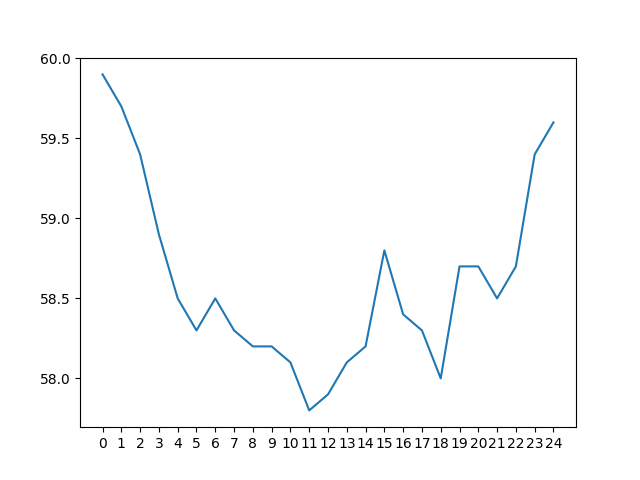

The table this chart was drawn from, first rows:
day 0, day 1, day 2, day 3, day 4, day 5, day 6, day 7, day 8, day 9, day 10, day 11, day 12, day 13, day 14, day 15, day 16, day 17, day 18, day 19, day 20, day 21, day 22, day 23
68.3, 68.7, 69.5, 70.2, 71.1, 72.6, 75.6, 79.4, 80.9, 81.4, 81.1, 79.7, 78.3, 76.3, 73.7, 70.3, 65.8, 61.6, 59.9, 60.1, 60.2, 60.3, 60.4, 60.5
67.8, 68.0, 68.5, 69.0, 69.9, 70.8, 72.3, 75.2, 79.1, 80.7, 81.2, 80.5, 79.4, 77.8, 75.8, 73.4, 70.1, 65.5, 61.2, 59.6, 59.7, 59.8, 59.9, 59.9
67.2, 67.4, 67.6, 68.1, 68.8, 69.6, 70.5, 72.0, 74.9, 79.0, 80.4, 80.8, 80.3, 78.9, 77.5, 75.5, 73.2, 69.7, 65.1, 61.1, 59.2, 59.3, 59.4, 59.5
66.6, 66.8, 67.0, 67.3, 67.9, 68.5, 69.2, 70.2, 71.6, 74.7, 78.7, 80.2, 80.4, 79.7, 78.6, 77.2, 75.3, 72.9, 69.3, 64.8, 60.7, 59.0, 58.8, 58.9
65.9, 66.3, 66.5, 66.6, 67.0, 67.5, 68.1, 68.9, 69.9, 71.3, 74.4, 78.3, 79.6, 79.8, 79.4, 78.4, 76.9, 75.0, 72.5, 69.1, 64.6, 60.2, 58.4, 58.4
65.7, 65.7, 65.9, 66.0, 66.3, 66.6, 67.2, 67.8, 68.7, 69.7, 71.0, 73.8, 77.9, 79.2, 79.4, 79.1, 78.0, 76.6, 74.6, 72.1, 68.7, 64.5, 59.9, 58.0
65.3, 65.4, 65.6, 65.5, 65.6, 65.9, 66.4, 66.9, 67.5, 68.3, 69.4, 70.8, 73.5, 77.4, 78.8, 79.2, 78.7, 77.6, 76.3, 74.4, 71.7, 68.3, 64.1, 59.2
67.0, 64.9, 65.0, 64.9, 65.0, 65.2, 65.6, 66.0, 66.6, 67.1, 68.0, 69.0, 70.4, 73.0, 76.9, 78.4, 79.0, 78.1, 77.3, 75.9, 74.1, 71.3, 67.8, 63.5
70.4, 66.7, 64.6, 64.6, 64.5, 64.8, 64.9, 65.3, 65.7, 66.3, 67.0, 67.7, 68.7, 69.9, 72.6, 76.7, 78.3, 78.6, 77.8, 76.9, 75.6, 73.9, 71.0, 67.4
74.3, 70.2, 66.4, 64.1, 64.2, 64.2, 64.4, 64.6, 65.0, 65.5, 66.2, 66.8, 67.5, 68.3, 69.6, 72.3, 76.4, 77.8, 78.2, 77.6, 76.8, 75.4, 73.6, 70.8
77.3, 74.0, 69.8, 66.1, 63.9, 63.8, 63.8, 64.0, 64.3, 64.8, 65.4, 65.9, 66.3, 67.0, 67.9, 69.3, 71.9, 75.9, 77.4, 78.0, 77.5, 76.5, 75.4, 73.2
79.9, 77.2, 73.6, 69.7, 65.8, 63.6, 63.4, 63.6, 63.8, 64.1, 64.8, 65.1, 65.5, 66.1, 66.6, 67.5, 69.1, 71.5, 75.5, 77.2, 77.6, 77.2, 76.5, 75.0
81.6, 79.6, 76.8, 73.5, 69.5, 65.4, 63.2, 63.2, 63.4, 63.6, 64.0, 64.5, 64.7, 65.2, 65.5, 66.3, 67.4, 68.8, 71.1, 75.1, 77.1, 77.2, 76.9, 76.2
82.7, 81.3, 79.2, 76.8, 73.2, 69.2, 65.1, 62.9, 63.0, 63.1, 63.5, 63.7, 64.0, 64.4, 64.7, 65.2, 66.1, 66.9, 68.4, 70.6, 74.8, 76.4, 77.0, 76.6
83.4, 82.5, 81.0, 79.0, 76.5, 73.1, 69.0, 64.8, 62.7, 62.7, 62.9, 63.2, 63.3, 63.6, 63.9, 64.5, 65.0, 65.8, 66.6, 68.0, 70.1, 74.3, 76.0, 76.5
83.3, 83.2, 82.2, 80.6, 78.7, 76.3, 72.7, 68.8, 64.6, 62.4, 62.5, 62.7, 62.8, 63.0, 63.2, 63.7, 64.3, 64.7, 65.4, 66.2, 67.4, 69.9, 73.9, 75.6
82.8, 83.0, 83.0, 82.0, 80.3, 78.6, 76.1, 72.5, 68.6, 64.2, 62.1, 62.2, 62.2, 62.4, 62.5, 63.0, 63.5, 63.9, 64.4, 65.0, 65.9, 67.0, 69.3, 73.4
81.0, 82.5, 82.9, 82.7, 81.4, 80.2, 78.4, 75.7, 72.4, 68.2, 63.7, 61.7, 61.8, 61.9, 61.9, 62.4, 62.8, 63.2, 63.7, 64.2, 64.7, 65.5, 66.6, 68.9
77.5, 80.8, 82.1, 82.7, 82.4, 81.2, 79.8, 78.1, 75.5, 72.1, 67.8, 63.1, 61.5, 61.4, 61.5, 61.6, 62.2, 62.6, 62.9, 63.4, 63.8, 64.3, 64.9, 66.1
74.1, 77.2, 80.5, 81.7, 82.3, 82.1, 80.9, 79.5, 77.9, 75.2, 71.8, 67.3, 62.7, 61.1, 61.2, 61.2, 61.4, 61.9, 62.3, 62.5, 62.9, 63.3, 63.7, 64.4
72.2, 73.7, 76.8, 80.2, 81.5, 81.9, 81.8, 80.7, 79.2, 77.6, 74.9, 71.4, 66.9, 62.5, 60.8, 60.9, 61.0, 61.1, 61.5, 61.9, 62.1, 62.3, 62.6, 63.2
70.9, 71.9, 73.3, 76.4, 79.8, 81.1, 81.7, 81.7, 80.6, 79.0, 77.2, 74.6, 70.9, 66.6, 62.2, 60.7, 60.6, 60.8, 60.9, 61.3, 61.5, 61.5, 61.8, 62.2
69.9, 70.6, 71.5, 72.9, 75.9, 79.5, 81.0, 81.7, 81.5, 80.3, 78.7, 76.9, 74.2, 70.6, 66.1, 61.9, 60.4, 60.3, 60.5, 60.7, 60.9, 61.0, 61.0, 61.4
68.7, 69.5, 70.2, 71.1, 72.6, 75.6, 79.4, 80.9, 81.4, 81.1, 79.7, 78.3, 76.3, 73.7, 70.3, 65.8, 61.6, 59.9, 60.1, 60.2, 60.3, 60.4, 60.5, 60.7
68.0, 68.5, 69.0, 69.9, 70.8, 72.3, 75.2, 79.1, 80.7, 81.2, 80.5, 79.4, 77.8, 75.8, 73.4, 70.1, 65.5, 61.2, 59.6, 59.7, 59.8, 59.9, 59.9, 60.0
